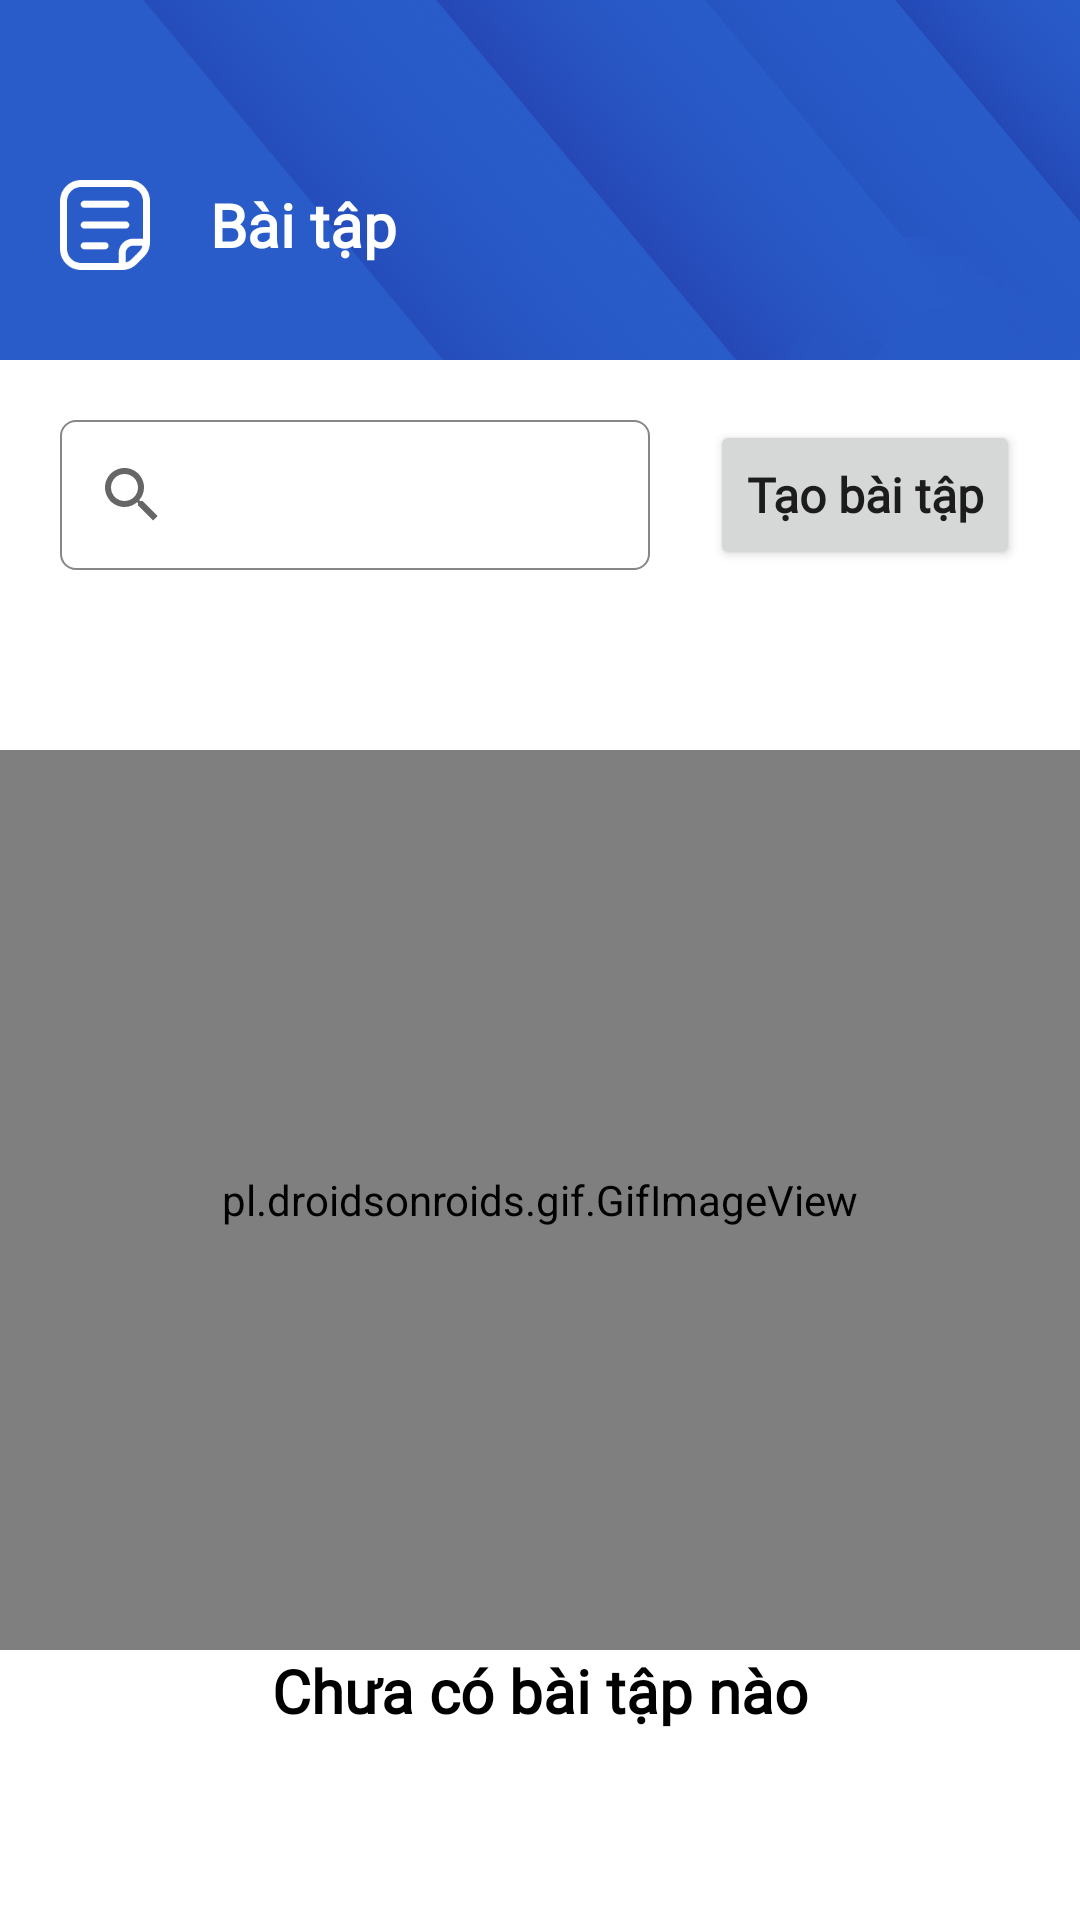

Produce the Android XML layout that renders to this screen, including the resource entries it uses.
<!-- AndroidManifest.xml: application theme Theme.ShubClassroom -->
<!-- res/layout/fragment_teacher_exam.xml -->
<?xml version="1.0" encoding="utf-8"?>
<LinearLayout xmlns:android="http://schemas.android.com/apk/res/android"
    xmlns:tools="http://schemas.android.com/tools"
    android:layout_width="match_parent"
    android:layout_height="match_parent"
    android:orientation="vertical"
    tools:context=".view.teacher.ExamTeacherFragment">
    <LinearLayout
        android:layout_width="match_parent"
        android:layout_height="120dp"
        android:orientation="vertical"
        android:background="@drawable/background1"
        >
        <ImageButton
            android:id="@+id/ib_backexam"
            android:layout_width="50dp"
            android:layout_height="50dp"
            android:src="@drawable/ic_baseline_arrow_back_ios_24"
            android:background="@null"
            android:padding="15dp"
            android:scaleType="centerInside"
            android:layout_marginLeft="10dp"
            android:onClick="@{() -> Exam.onBackClicked()}"
            />

        <LinearLayout
            android:layout_width="match_parent"
            android:layout_height="50dp"
            android:layout_marginHorizontal="10dp"
            >
            <ImageView
                android:layout_width="30dp"
                android:layout_height="30dp"
                android:src="@drawable/file"
                android:layout_gravity="center"
                android:layout_marginHorizontal="10dp"
                android:scaleType="fitCenter"
                />
            <TextView
                android:layout_width="wrap_content"
                android:layout_height="50dp"
                android:text="Bài tập"
                android:textSize="20sp"
                android:textColor="@color/white"
                android:textStyle="bold"
                android:fontFamily="@font/kantumruy"
                android:layout_marginLeft="10dp"
                android:gravity="center"
                />
        </LinearLayout>
    </LinearLayout>

    <LinearLayout
        android:layout_width="match_parent"
        android:layout_height="wrap_content"
        android:orientation="horizontal"
        >
        <androidx.appcompat.widget.SearchView
            android:layout_width="wrap_content"
            android:layout_height="50dp"
            android:layout_marginVertical="20dp"
            android:hint="Tìm kiếm"
            android:textColor="@color/black"
            android:background="@drawable/shapebgsearch"
            android:layout_gravity="center"
            android:layout_marginHorizontal="20dp"
            android:layout_weight="1"/>

        <Button
            android:layout_width="wrap_content"
            android:layout_height="50dp"
            android:text="Tạo bài tập"
            android:textAllCaps="false"
            android:textSize="16sp"
            android:textStyle="bold"
            android:fontFamily="@font/kantumruy"
            android:layout_marginRight="20dp"
            android:layout_gravity="center"
            />
    </LinearLayout>

    <ScrollView
        android:layout_width="match_parent"
        android:layout_height="wrap_content"
        android:layout_marginHorizontal="10dp"
        android:paddingVertical="20dp"
        >




    </ScrollView>

    <LinearLayout
        android:layout_width="match_parent"
        android:layout_height="wrap_content"
        android:orientation="vertical"
        >
        <pl.droidsonroids.gif.GifImageView
            android:layout_width="match_parent"
            android:layout_height="300dp"
            android:src="@drawable/examgif"
            />
        <TextView
            android:layout_width="match_parent"
            android:layout_height="wrap_content"
            android:text="Chưa có bài tập nào"
            android:textSize="20sp"
            android:textStyle="bold"
            android:textColor="@color/black"
            android:fontFamily="@font/kantumruy"
            android:gravity="center"
            />
    </LinearLayout>
</LinearLayout>
<!-- resources referenced by this layout -->
<resources>
  <color name="black">#FF000000</color>
  <color name="white">#FFFFFFFF</color>
  <!-- drawable background1: png bitmap (drawable, 316042 bytes) -->
  <!-- drawable file: png bitmap (drawable, 3169 bytes) -->
  <!-- drawable shapebgsearch (drawable) -->
  <?xml version="1.0" encoding="utf-8"?>
  <shape xmlns:android="http://schemas.android.com/apk/res/android" android:shape="rectangle">
  
      <stroke
          android:width="0.5dp"
          android:color="#878787" />
  
      <solid android:color="#FFFFFF" />
  
      <corners
         android:radius="5dp" />
  </shape>
  <style name="Theme.ShubClassroom" parent="Theme.MaterialComponents.DayNight.NoActionBar">
          
          <item name="colorPrimary">@color/blue</item>
          <item name="colorPrimaryVariant">@color/purple_700</item>
          <item name="colorOnPrimary">@color/white</item>
          
          <item name="colorSecondary">@color/teal_200</item>
          <item name="colorSecondaryVariant">@color/teal_700</item>
          <item name="colorOnSecondary">@color/black</item>
          
          <item name="android:statusBarColor">@color/white</item>
          
          <item name="android:windowFullscreen">true</item>
          <item name="android:windowContentOverlay">@null</item>
      </style>
  <color name="blue">#1D89E4</color>
  <color name="purple_700">#FF3700B3</color>
  <color name="teal_200">#FF03DAC5</color>
  <color name="teal_700">#FF018786</color>
</resources>
